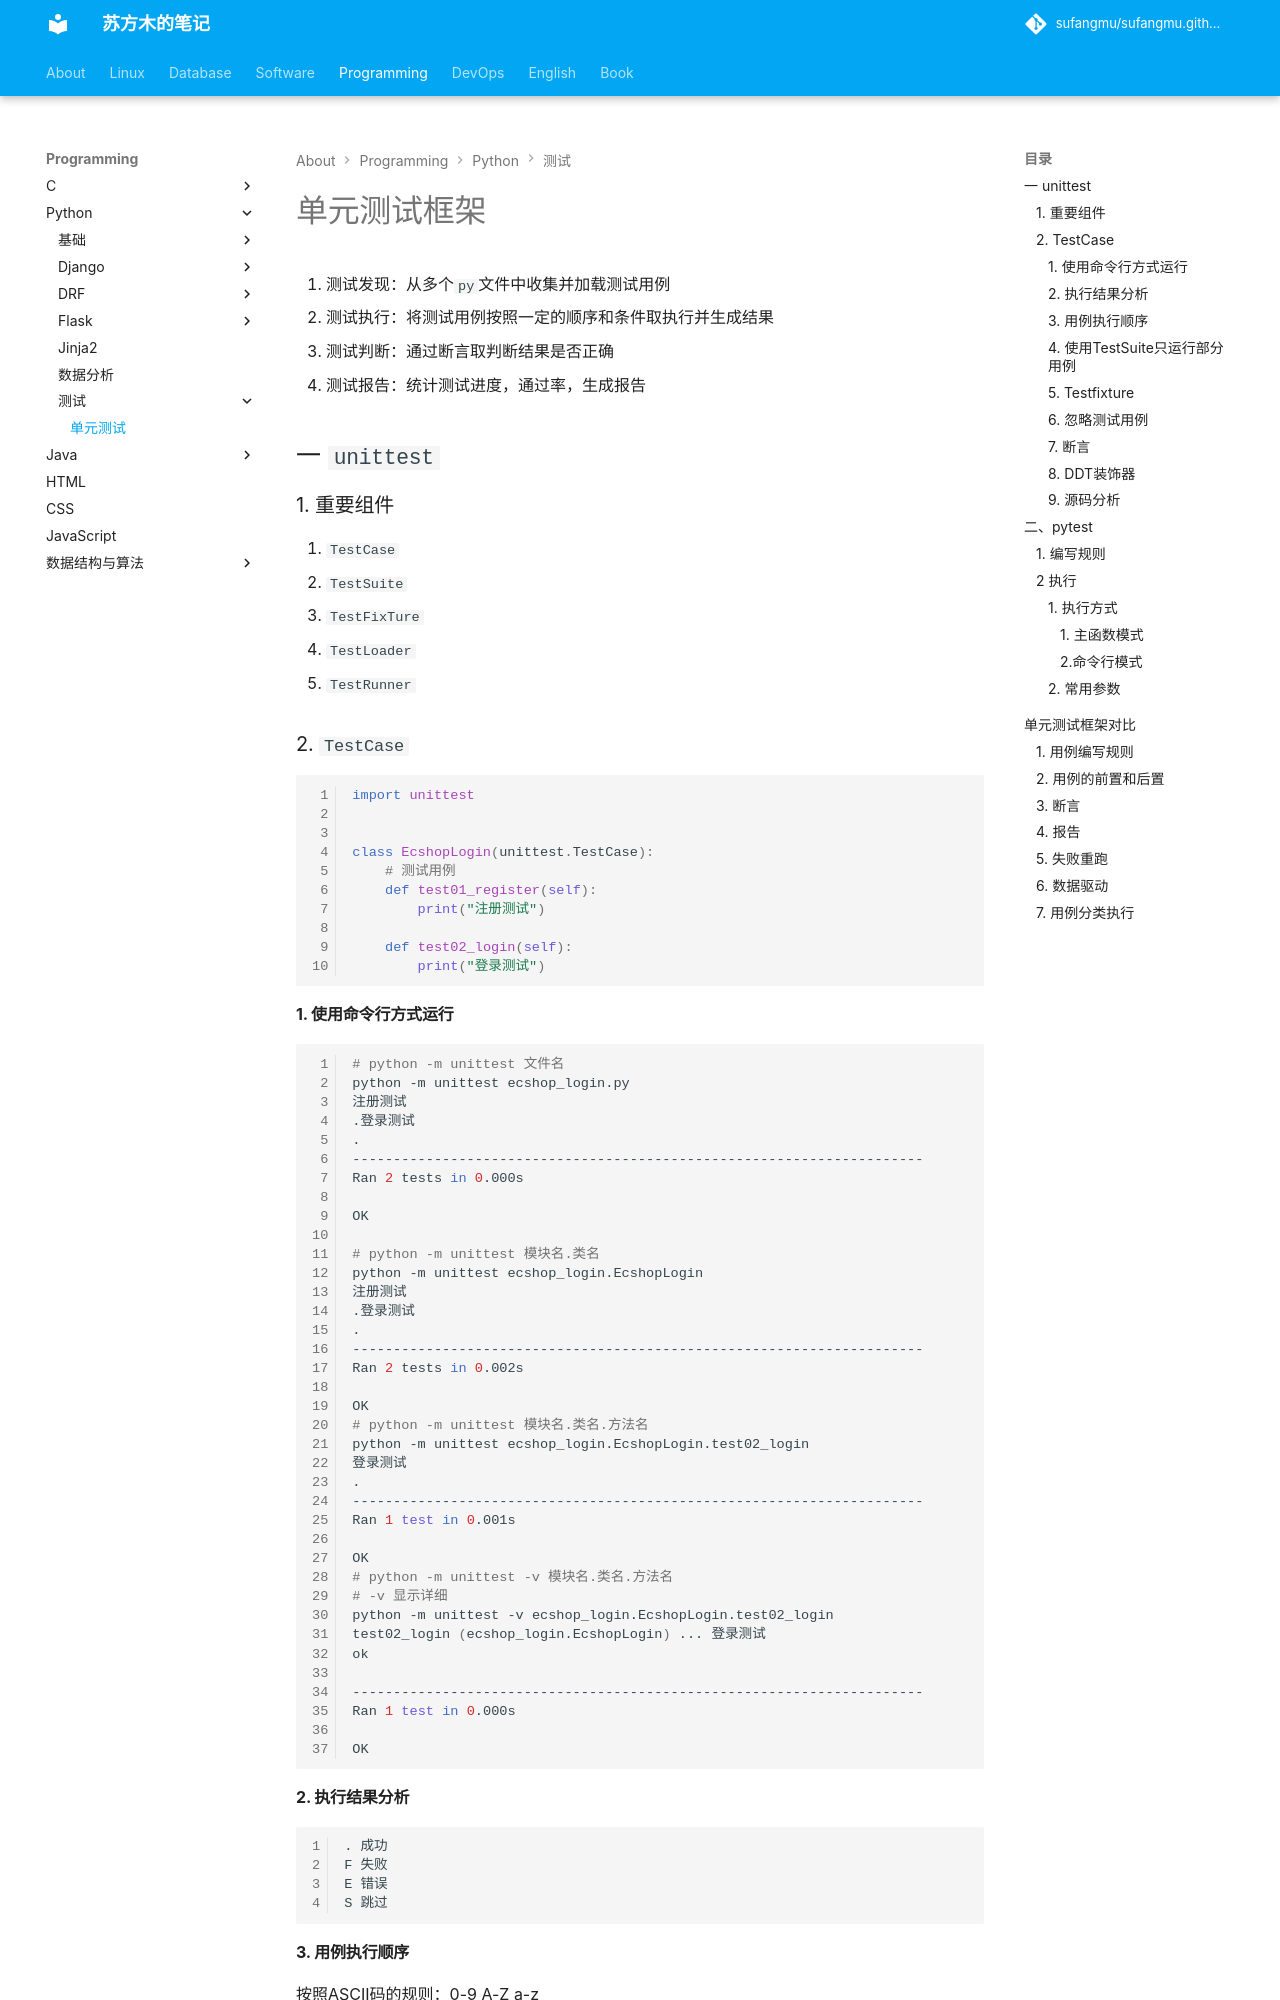

repository: sufangmu/sufangmu.github.io · page: programming/python/测试/单元测试/index.html · generator: mkdocs

# 单元测试框架

1. 测试发现：从多个`py`文件中收集并加载测试用例
2. 测试执行：将测试用例按照一定的顺序和条件取执行并生成结果
3. 测试判断：通过断言取判断结果是否正确
4. 测试报告：统计测试进度，通过率，生成报告

## 一 `unittest`

### 1. 重要组件

1. `TestCase`
2. `TestSuite`
3. `TestFixTure`
4. `TestLoader`
5. `TestRunner`

### 2. `TestCase`

```python
import unittest


class EcshopLogin(unittest.TestCase):
    # 测试用例
    def test01_register(self):
        print("注册测试")

    def test02_login(self):
        print("登录测试")
```

#### 1. 使用命令行方式运行

```bash
# python -m unittest 文件名
python -m unittest ecshop_login.py
注册测试
.登录测试
.
----------------------------------------------------------------------
Ran 2 tests in 0.000s

OK

# python -m unittest 模块名.类名
python -m unittest ecshop_login.EcshopLogin
注册测试
.登录测试
.
----------------------------------------------------------------------
Ran 2 tests in 0.002s

OK
# python -m unittest 模块名.类名.方法名
python -m unittest ecshop_login.EcshopLogin.test02_login
登录测试
.
----------------------------------------------------------------------
Ran 1 test in 0.001s

OK
# python -m unittest -v 模块名.类名.方法名 
# -v 显示详细
python -m unittest -v ecshop_login.EcshopLogin.test02_login
test02_login (ecshop_login.EcshopLogin) ... 登录测试
ok

----------------------------------------------------------------------
Ran 1 test in 0.000s

OK


```

#### 2. 执行结果分析

```bash
. 成功
F 失败
E 错误
S 跳过
```

#### 3. 用例执行顺序

按照ASCII码的规则：0-9 A-Z a-z
